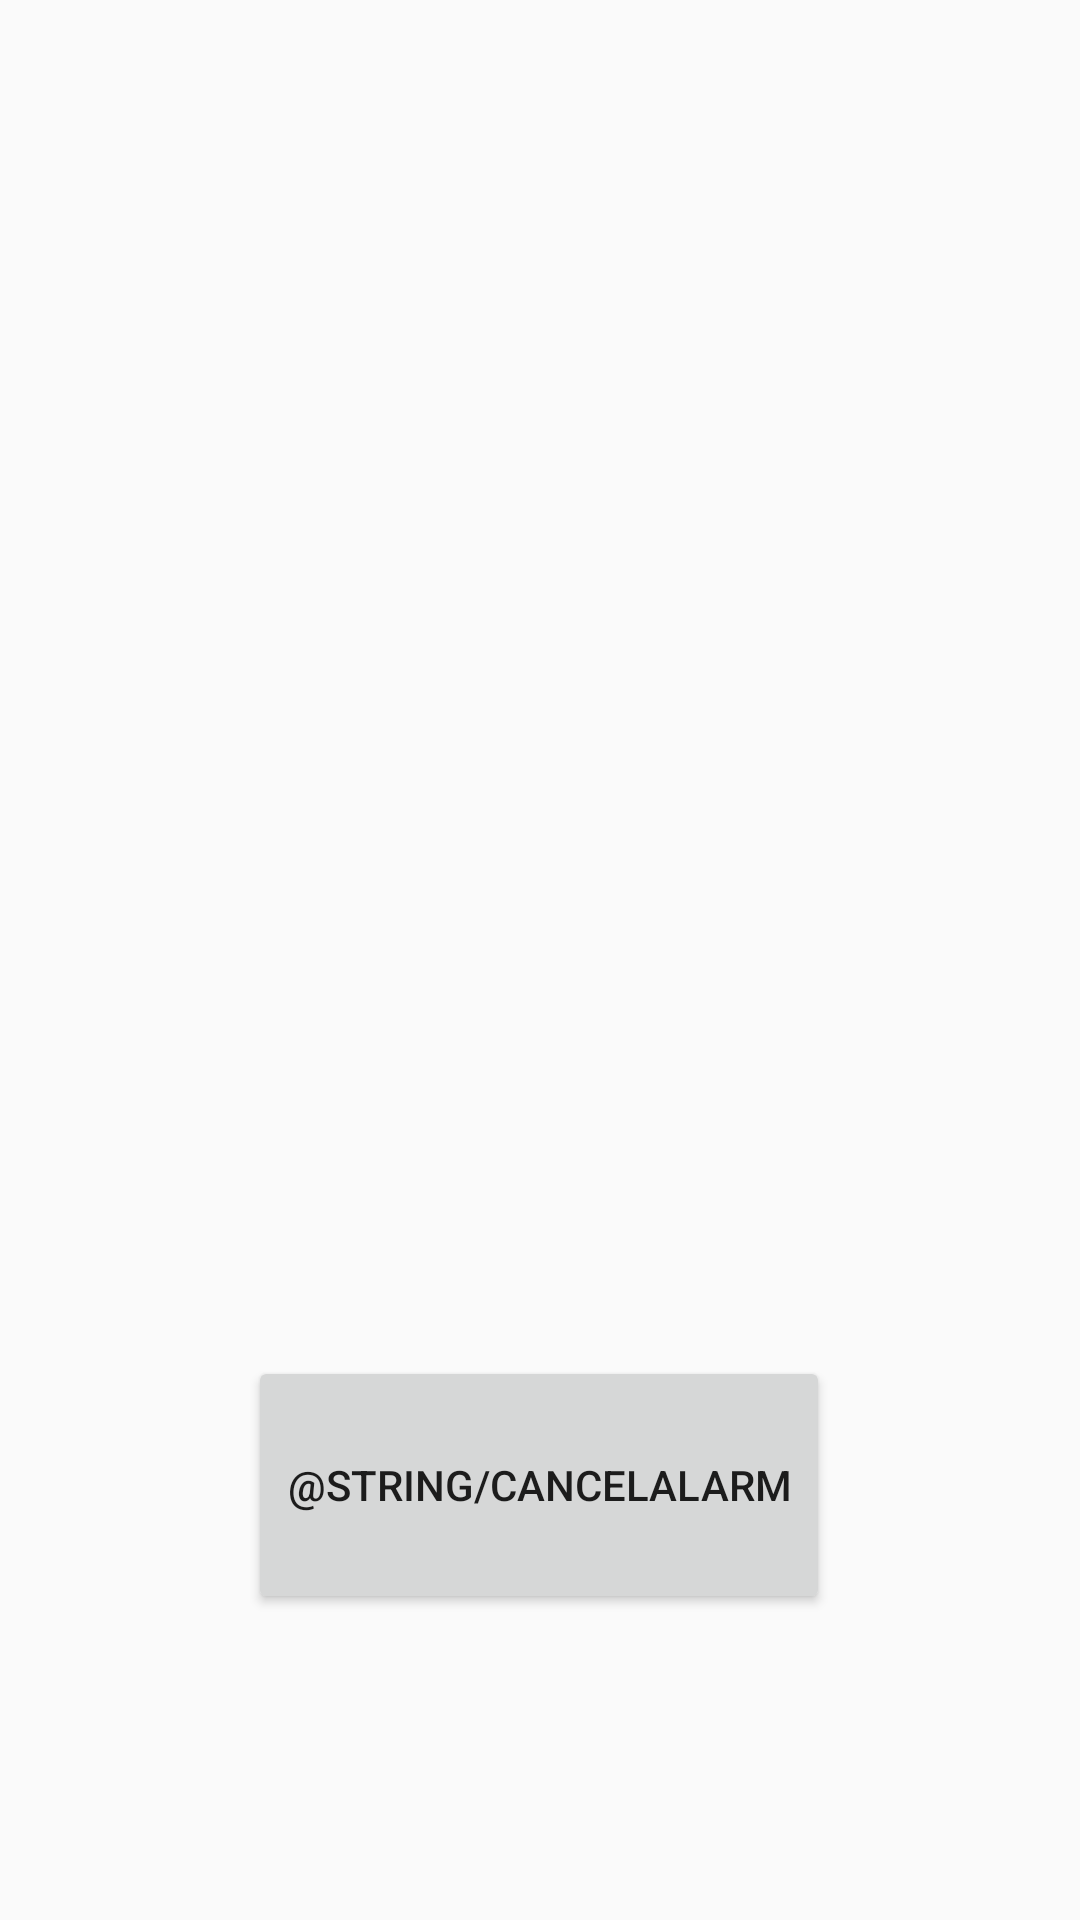

Android layout source for this screen:
<!-- AndroidManifest.xml: application theme AppTheme.NoActionBar -->
<!-- res/layout/activity_alarm.xml -->
<?xml version="1.0" encoding="utf-8"?>
<androidx.constraintlayout.widget.ConstraintLayout
        xmlns:android="http://schemas.android.com/apk/res/android"
        xmlns:tools="http://schemas.android.com/tools"
        xmlns:app="http://schemas.android.com/apk/res-auto"
        android:layout_width="match_parent"
        android:layout_height="match_parent"
        tools:context=".activity.AlarmActivity">

    <ImageView
            android:layout_width="375dp"
            android:layout_height="347dp" tools:srcCompat="@tools:sample/avatars" android:id="@+id/catImageView"
            app:layout_constraintStart_toStartOf="parent"
            android:layout_marginStart="8dp" app:layout_constraintTop_toTopOf="parent" android:layout_marginTop="16dp"
            app:layout_constraintEnd_toEndOf="parent" android:layout_marginEnd="8dp" android:layout_marginBottom="359dp"
            app:layout_constraintBottom_toBottomOf="parent" android:contentDescription="@string/a_cat_image"/>
    <Button
            android:text="@string/cancelAlarm"
            android:layout_width="194dp"
            android:layout_height="86dp" android:id="@+id/stopAlarm"
            android:layout_marginTop="116dp"
            app:layout_constraintTop_toBottomOf="@+id/catImageView" android:layout_marginBottom="8dp"
            app:layout_constraintBottom_toBottomOf="parent" app:layout_constraintVertical_bias="0.13"
            app:layout_constraintStart_toStartOf="parent" android:layout_marginStart="108dp"
            app:layout_constraintEnd_toEndOf="parent" android:layout_marginEnd="109dp"/>
</androidx.constraintlayout.widget.ConstraintLayout>
<!-- resources referenced by this layout -->
<resources>
  <style name="AppTheme.NoActionBar">
          <item name="windowActionBar">false</item>
          <item name="windowNoTitle">true</item>
      </style>
</resources>
